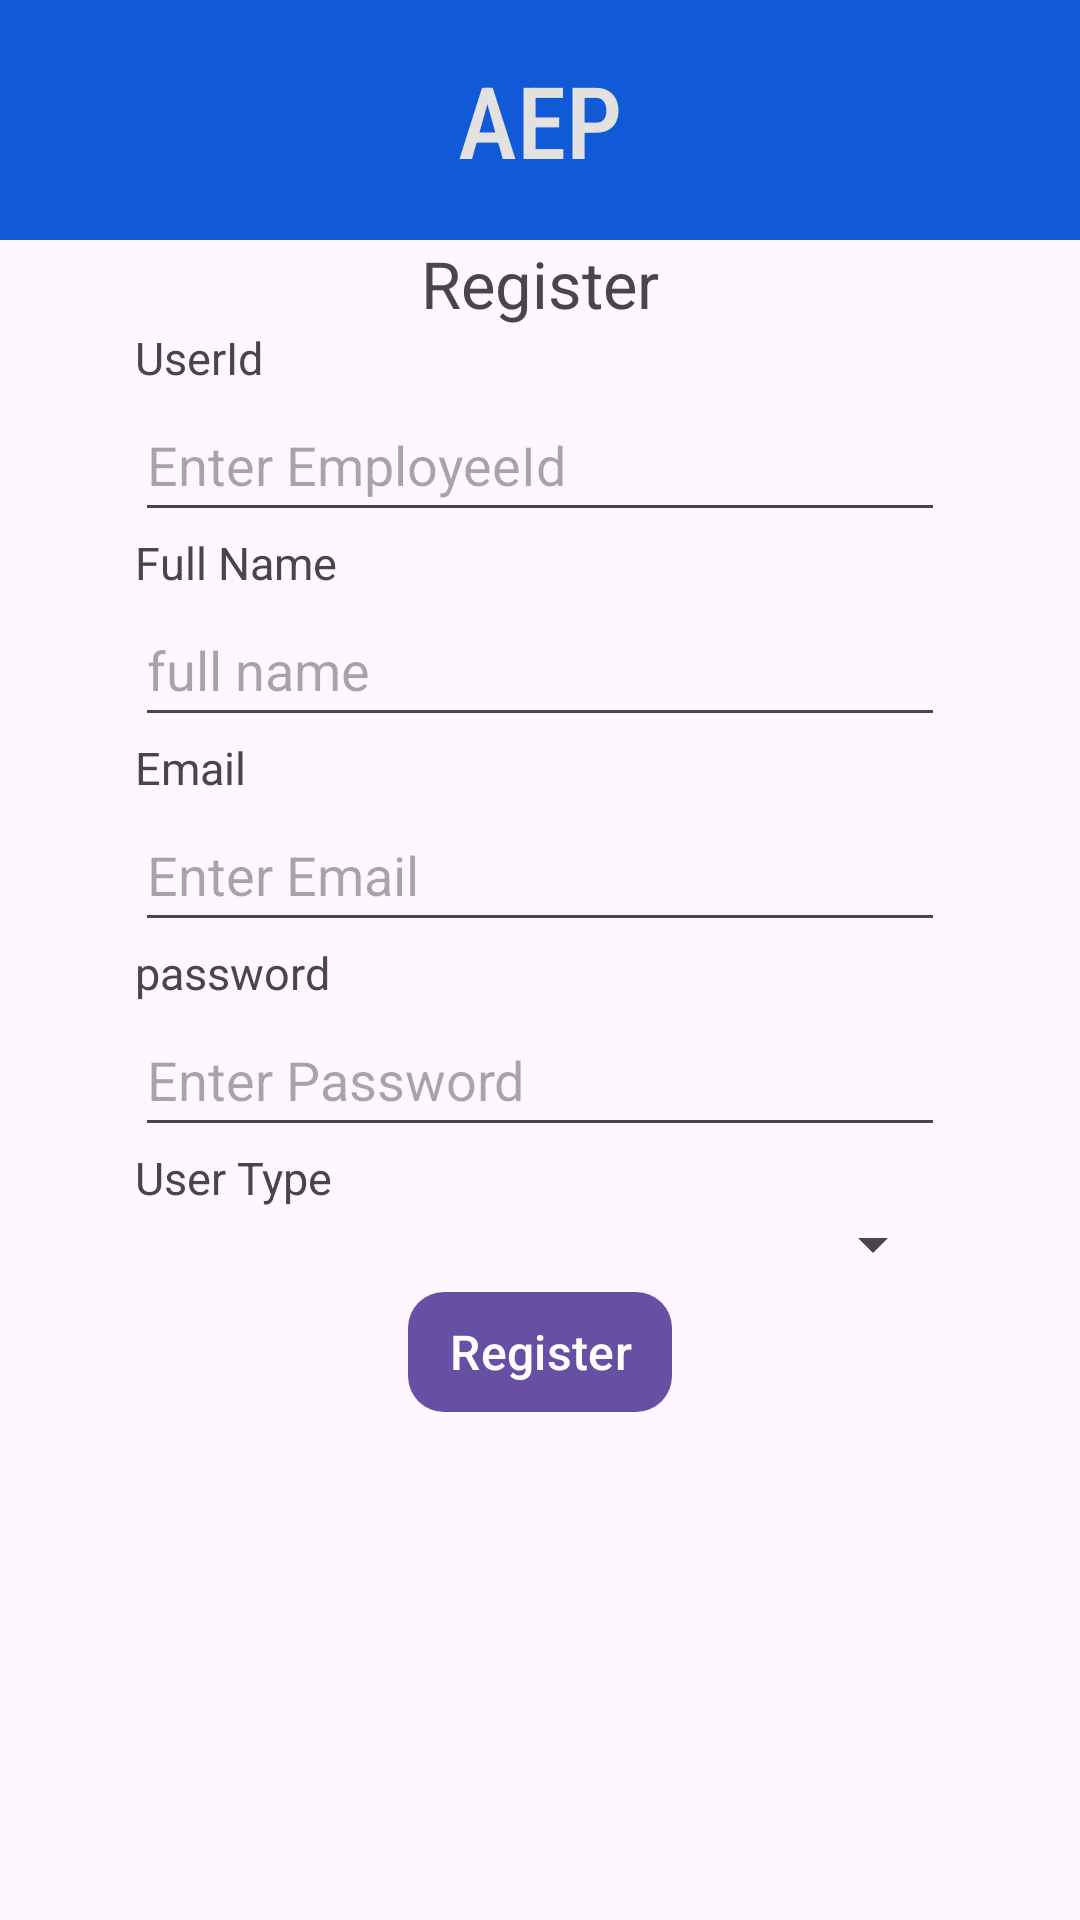

Produce the Android XML layout that renders to this screen, including the resource entries it uses.
<!-- AndroidManifest.xml: application theme Theme.AEP -->
<!-- res/layout/activity_register.xml -->
<?xml version="1.0" encoding="utf-8"?>
<LinearLayout xmlns:android="http://schemas.android.com/apk/res/android"
    xmlns:app="http://schemas.android.com/apk/res-auto"
    xmlns:tools="http://schemas.android.com/tools"
    android:layout_width="match_parent"
    android:layout_height="match_parent"
    tools:context=".RegisterActivity"
    android:orientation="vertical">

    <view
        class="android.widget.LinearLayout"
        android:layout_width="match_parent"
        android:layout_height="240px"
        android:background="#115AD7"
        android:gravity="center"
        android:requiresFadingEdge="vertical">

        <TextView
            android:id="@+id/appheading"
            android:layout_width="wrap_content"
            android:layout_height="wrap_content"
            android:fontFamily="sans-serif-condensed-medium"
            android:text="@string/app_name"
            android:textColor="#E4E1E1"
            android:textSize="100px"
            tools:ignore="MissingConstraints" />

    </view>

    <view
        class="android.widget.LinearLayout"
        android:layout_width="wrap_content"
        android:layout_height="wrap_content"
        android:layout_gravity="center"
        android:orientation="vertical"
        tools:layout_editor_absoluteX="70dp"
        tools:layout_editor_absoluteY="165dp">

        <TextView
            android:id="@+id/register"
            android:layout_width="match_parent"
            android:layout_height="wrap_content"
            android:gravity="center"
            android:text="@string/register"
            android:textSize="65px" />

        <TextView
            android:id="@+id/userid"
            android:layout_width="match_parent"
            android:layout_height="wrap_content"
            android:text="@string/userid"
            android:textSize="45px" />

        <EditText
            android:id="@+id/useridET"
            android:layout_width="270dp"
            android:layout_height="48dp"
            android:ems="10"
            android:hint="@string/enter_employeeid"
            android:inputType="text" />

        <TextView
            android:id="@+id/firstname"
            android:layout_width="match_parent"
            android:layout_height="wrap_content"
            android:text="@string/first_name"
            android:textSize="45px" />

        <EditText
            android:id="@+id/FullnameET"
            android:layout_width="270dp"
            android:layout_height="48dp"
            android:ems="10"
            android:hint="@string/full_name"
            android:inputType="text" />


        <TextView
            android:id="@+id/emailtext"
            android:layout_width="match_parent"
            android:layout_height="wrap_content"
            android:text="@string/email"
            android:textSize="45px" />

        <EditText
            android:id="@+id/emailET"
            android:layout_width="270dp"
            android:layout_height="48dp"
            android:ems="10"
            android:hint="@string/enter_email"
            android:inputType="textEmailAddress"
            android:minHeight="48dp" />

        <TextView
            android:id="@+id/passwordtext"
            android:layout_width="match_parent"
            android:layout_height="wrap_content"
            android:text="@string/password"
            android:textSize="45px" />

        <EditText
            android:id="@+id/passwordET"
            android:layout_width="270dp"
            android:layout_height="48dp"
            android:ems="10"
            android:hint="@string/enter_password"
            android:inputType="textPassword" />

        <TextView
            android:id="@+id/profiletype"
            android:layout_width="match_parent"
            android:layout_height="wrap_content"
            android:text="@string/profile_type"
            android:textSize="45px" />

        <Spinner
            android:id="@+id/spinner"
            android:layout_width="match_parent"
            android:layout_height="wrap_content" />

    </view>

    <com.google.android.material.button.MaterialButton
        android:id="@+id/RegisterButton"
        android:layout_width="wrap_content"
        android:layout_height="wrap_content"
        android:layout_gravity="center"
        android:padding="8dp"
        android:text="@string/register"
        android:textSize="16sp"
        app:cornerRadius="12dp"
        tools:layout_editor_absoluteX="161dp"
        tools:layout_editor_absoluteY="520dp" />




</LinearLayout>
<!-- resources referenced by this layout -->
<resources>
  <string name="app_name">AEP</string>
  <string name="email">Email</string>
  <string name="enter_email">Enter Email</string>
  <string name="enter_employeeid">Enter EmployeeId</string>
  <string name="enter_password">Enter Password</string>
  <string name="first_name">Full Name</string>
  <string name="full_name">full name</string>
  <string name="password">password</string>
  <string name="profile_type">User Type</string>
  <string name="register">Register</string>
  <string name="userid">UserId</string>
  <style name="Theme.AEP" parent="Base.Theme.AEP" />
  <style name="Base.Theme.AEP" parent="Theme.Material3.DayNight.NoActionBar">
          
          
      </style>
</resources>
